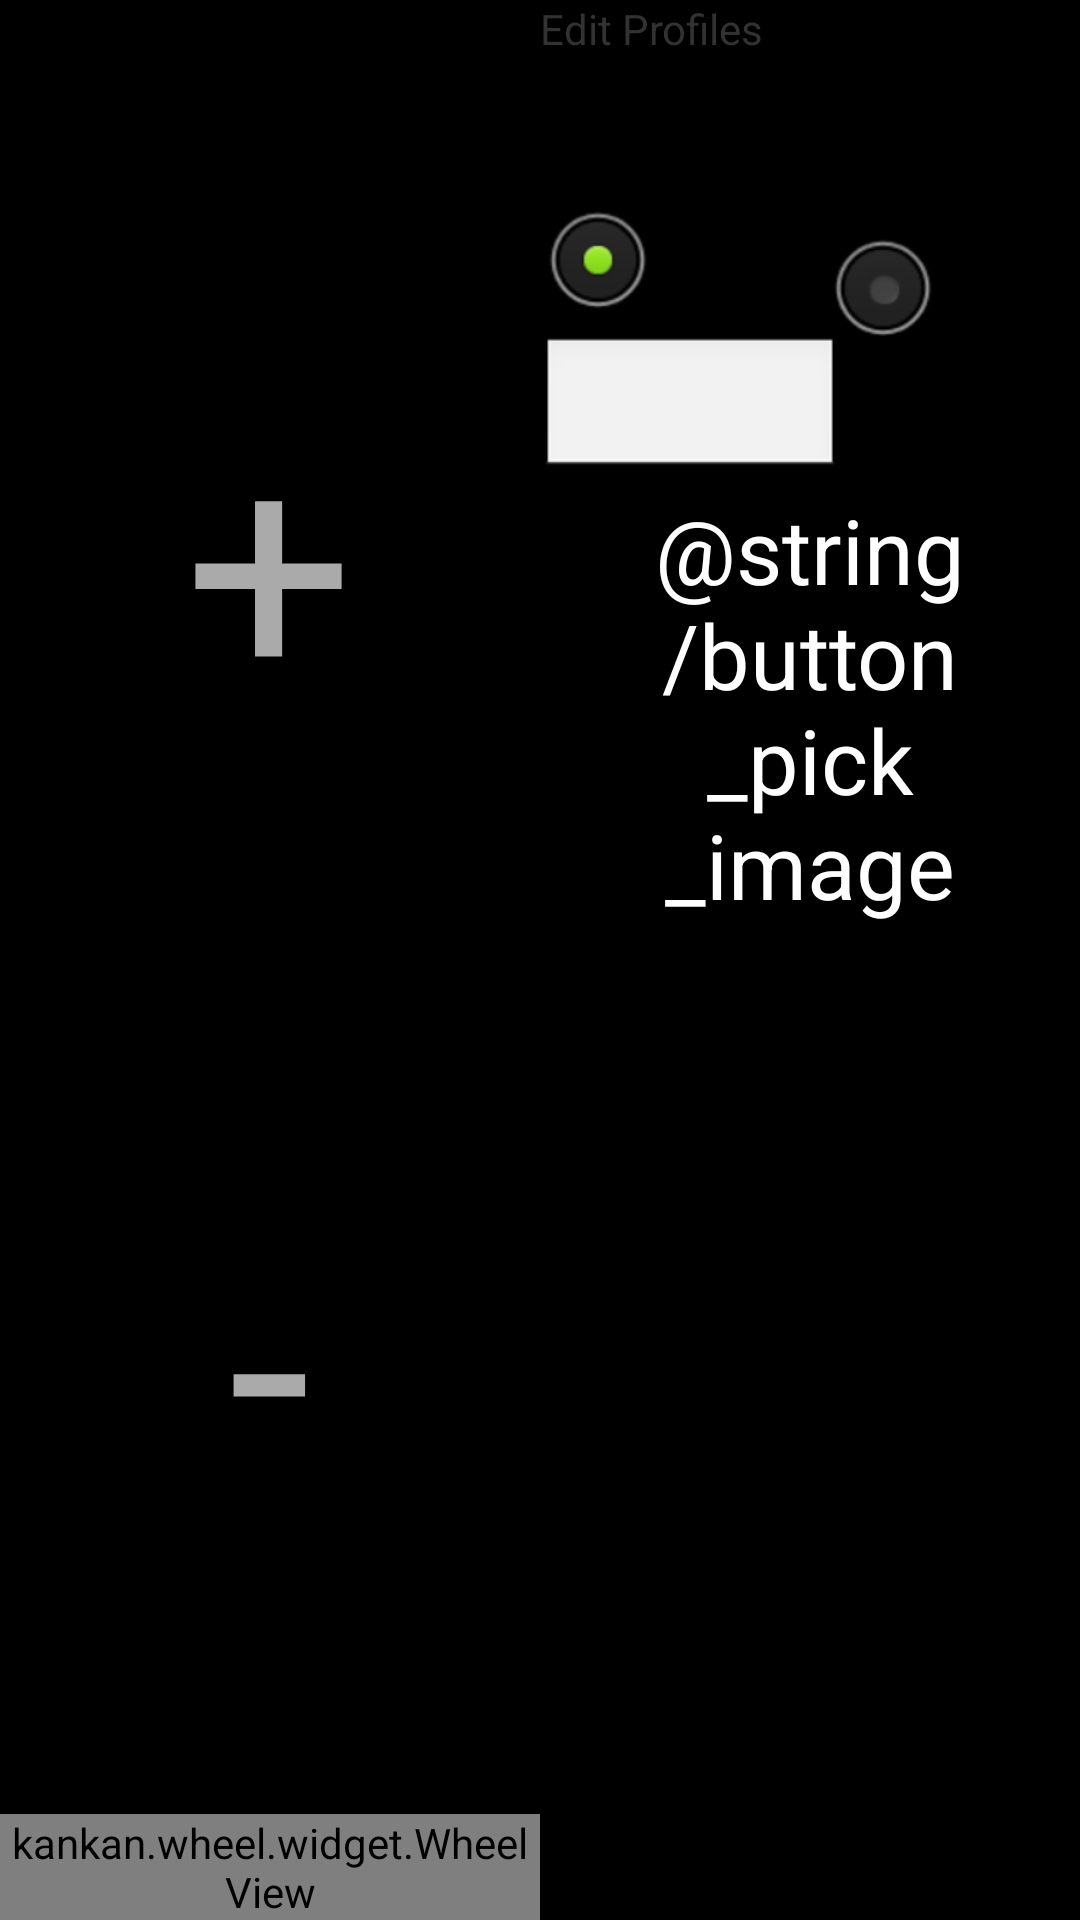

Reconstruct the res/layout file that produces this screen, plus the resources it refers to.
<!-- AndroidManifest.xml: application theme AppTheme -->
<!-- res/layout/activity_edit_player.xml -->
<RelativeLayout xmlns:android="http://schemas.android.com/apk/res/android"
    xmlns:tools="http://schemas.android.com/tools"
    android:layout_width="match_parent"
    android:layout_height="match_parent"
    tools:context=".TwoPlayerActivity" >

    

    

        <LinearLayout
            android:id="@+id/fullscreen_content_edit"
            style="?buttonBarStyle"
            android:layout_width="match_parent"
            android:layout_height="match_parent"
            android:background="@android:color/black"
            android:orientation="horizontal"
            tools:ignore="UselessParent" >

            <LinearLayout 
			    android:id="@+id/player_zero_screen"
			    android:layout_width="match_parent"
			    android:layout_height="match_parent"
			    android:layout_weight="1"
                android:orientation="vertical"
			    >

          	<RelativeLayout
            	android:layout_width="match_parent"
            	android:layout_height="match_parent"
			    android:layout_weight="1"
                >
			    
			    <ImageView
			        android:id="@+id/background_player0"
			        android:layout_width="match_parent"
			        android:layout_height="match_parent" />
			    
				<TextView
				    android:id="@+id/edit_player0"
				    android:layout_width="match_parent"
				    android:layout_height="wrap_content"
				    android:background="#00ffffff"
				    android:gravity="center_horizontal"
				    android:textAppearance="@style/ButtonText"
				    android:textColor="#FFF" />
				
                <TextView
                    android:id="@+id/big_life_0"
                    android:layout_width="wrap_content"
                    android:layout_height="wrap_content"
                    android:layout_centerInParent="true"
                    android:textAppearance="@style/bigLife" />

				<TextView
                    android:id="@+id/plus_0"
                    android:layout_width="wrap_content"
                    android:layout_height="wrap_content"
                    android:layout_above="@+id/big_life_0"
                    android:layout_centerHorizontal="true"
                    android:text="@string/plus"
                    android:textAppearance="@style/bigLife" />
                
                <TextView
                    android:id="@+id/minus_0"
                    android:layout_width="wrap_content"
                    android:layout_height="wrap_content"
                    android:layout_below="@+id/big_life_0"
                    android:layout_centerHorizontal="true"
                    android:text="@string/minus"
                    android:textAppearance="@style/bigLife" />

                <kankan.wheel.widget.WheelView
                    android:id="@+id/player_zero"
                    android:layout_width="match_parent"
                    android:layout_height="wrap_content"
                    android:layout_alignParentBottom="true" />
	            
            </RelativeLayout>
        </LinearLayout>
		
		<LinearLayout 
			android:id="@+id/edit_controls"
		    android:layout_width="match_parent"
		    android:layout_height="match_parent"
		    android:layout_weight="1"
            android:orientation="vertical"
		    >
          	
		    <TextView
		        android:layout_width="match_parent"
		        android:layout_height="64dp"
		        android:scaleType="center"
		        android:text="@string/edit_player" />
		    
		    <RadioGroup
		        android:id="@+id/edit_radio"
		        android:layout_width="fill_parent"
		        android:layout_height="wrap_content"
		        android:layout_gravity="center_horizontal"
		        android:gravity="center_horizontal"
		        android:orientation="horizontal" >
			    
			    <RadioButton 
			        android:id="@+id/radio_edit_1"
			        android:layout_width="wrap_content"
			        android:layout_height="wrap_content"
			        android:checked="true"
			        android:text="@string/player_1"
				/>
			    <RadioButton android:id="@+id/radio_edit_2"
			        android:layout_width="wrap_content"
			        android:layout_height="wrap_content"
			        android:text="@string/player_2"
			    />
			</RadioGroup>
			
		    <EditText
		        android:id="@+id/edit_name"
		        android:layout_width="100dp"
		        android:layout_height="wrap_content"
		        android:inputType="text"
		    />
		    
		    <Button
                android:id="@+id/pick_image_button"
                style="@style/ButtonText"
                android:background="@drawable/btn_green_matte"
                android:layout_width="wrap_content"
                android:layout_height="wrap_content"
                android:text="@string/button_pick_image"
                android:layout_gravity="center"
			/>
		    
            
        </LinearLayout>
            
	</LinearLayout>

</RelativeLayout>
<!-- resources referenced by this layout -->
<resources>
  <string name="edit_player">Edit Profiles</string>
  <string name="minus">-</string>
  <string name="player_1">Player 1</string>
  <string name="player_2">Player 2</string>
  <string name="plus">+</string>
  <style name="ButtonText">
          <item name="android:layout_width">wrap_content</item>
          <item name="android:layout_height">wrap_content</item>
          <item name="android:textColor">#ffffff</item>
          <item name="android:gravity">center</item>
          <item name="android:layout_margin">3dp</item>
          <item name="android:textSize">30dp</item>
          <item name="android:shadowColor">#000000</item>
          <item name="android:shadowDx">1</item>
          <item name="android:shadowDy">1</item>
          <item name="android:shadowRadius">2</item>
          <item name="android:paddingLeft">15dp</item>
          <item name="android:paddingRight">15dp</item>
      </style>
  <style name="bigLife">
          <item name="android:textColor">@color/lifeText</item>
          <item name="android:textSize">100sp</item>
      </style>
  <style name="AppTheme" parent="AppBaseTheme">
          
      </style>
  <color name="lifeText">#AAFFFFFF</color>
  <style name="AppBaseTheme" parent="android:Theme.Light">
          
      </style>
</resources>
